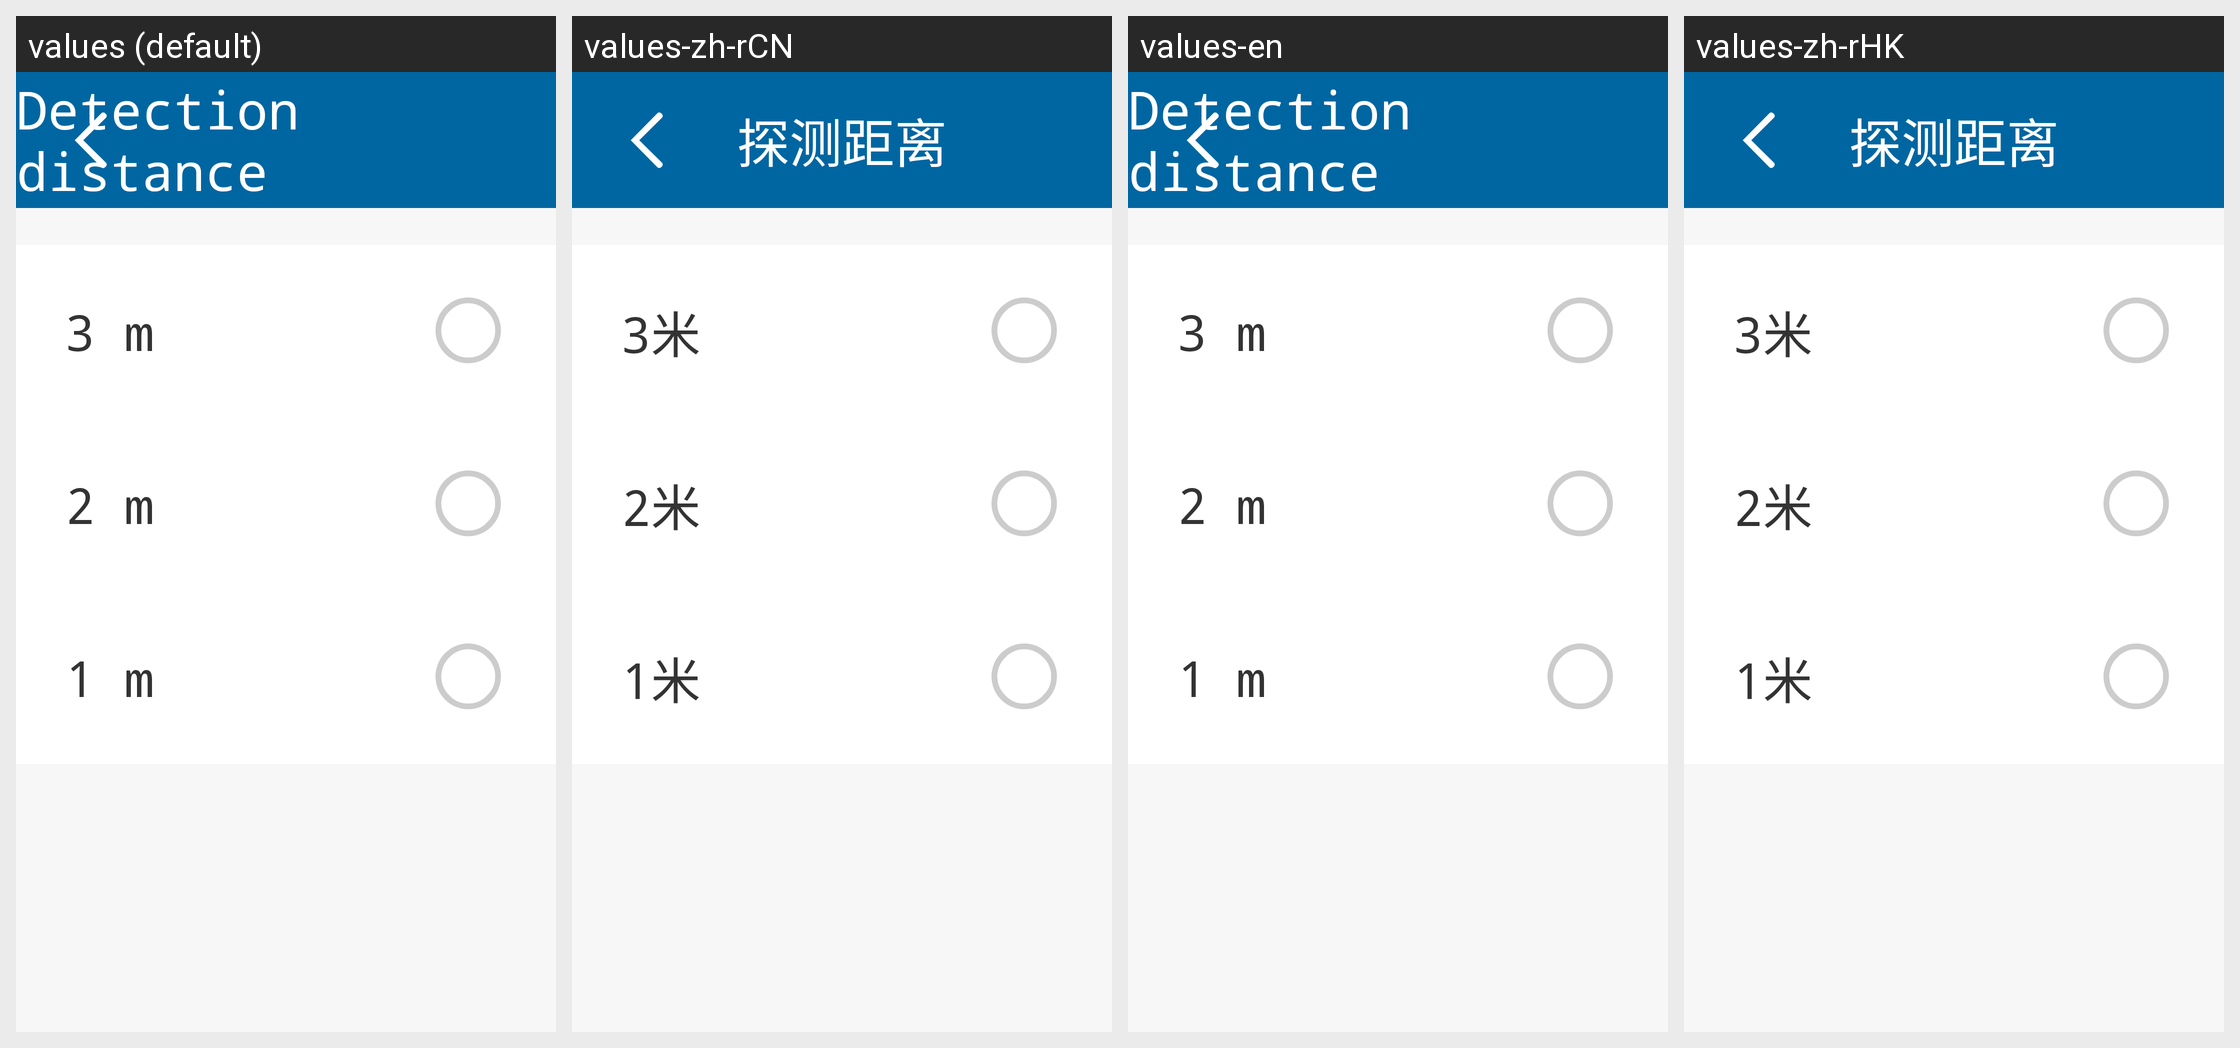

The Android screen above is rendered under several locales of the same app. Produce the string resources it draws, with the default and per-locale values.
Android screen res/layout/philips_activity_wifi_lock_wandering_pir_sensitivity.xml rendered under 4 locales, left to right: values (default), values-zh-rCN, values-en, values-zh-rHK. Device: Nexus 5 (rendered at 1080×1920; each locale shown at half size, 540×960, under a caption strip naming it); theme AppTheme.
Other locales in the repository, not shown: values-zh-rTW.
Strings drawn on this screen, with the default value and each locale's value (text and hints the layout hard-codes, and strings that could not be matched under every locale, appear in the picture but are not listed):

wandering_pir_sensitivity
  values: Detection distance
  values-zh-rCN: 探测距离
  values-en: Detection distance
  values-zh-rHK: 探测距离

activity_wifi_video_wamdering_3meters
  values: 3 m
  values-zh-rCN: 3米
  values-en: 3 m
  values-zh-rHK: 3米

activity_wifi_video_wamdering_2meters
  values: 2 m
  values-zh-rCN: 2米
  values-en: 2 m
  values-zh-rHK: 2米

activity_wifi_video_wamdering_1meters
  values: 1 m
  values-zh-rCN: 1米
  values-en: 1 m
  values-zh-rHK: 1米
